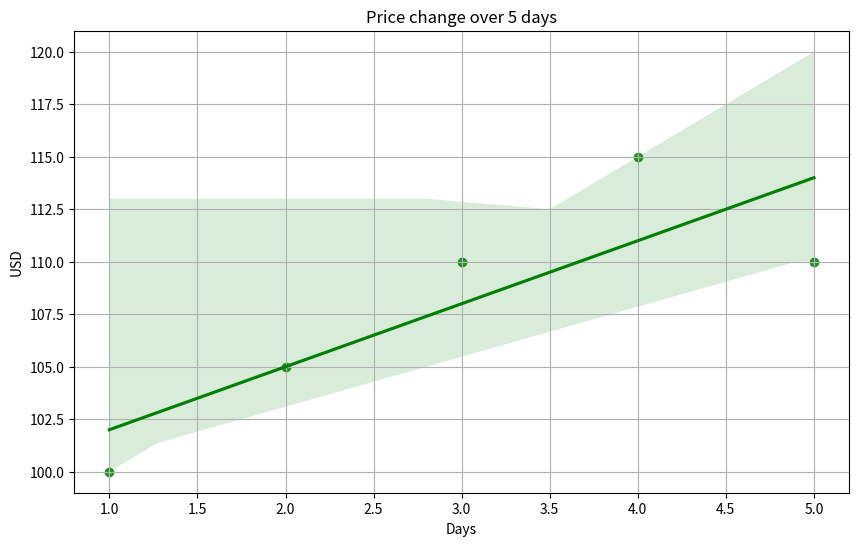
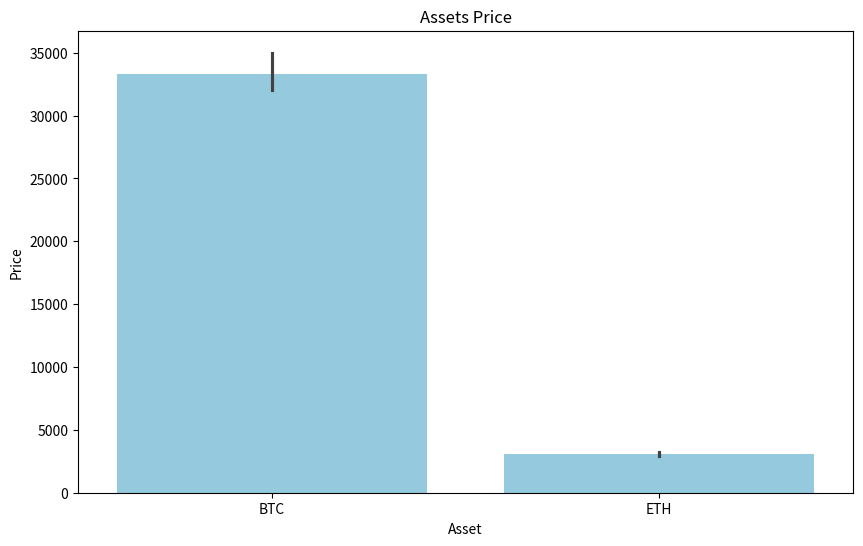
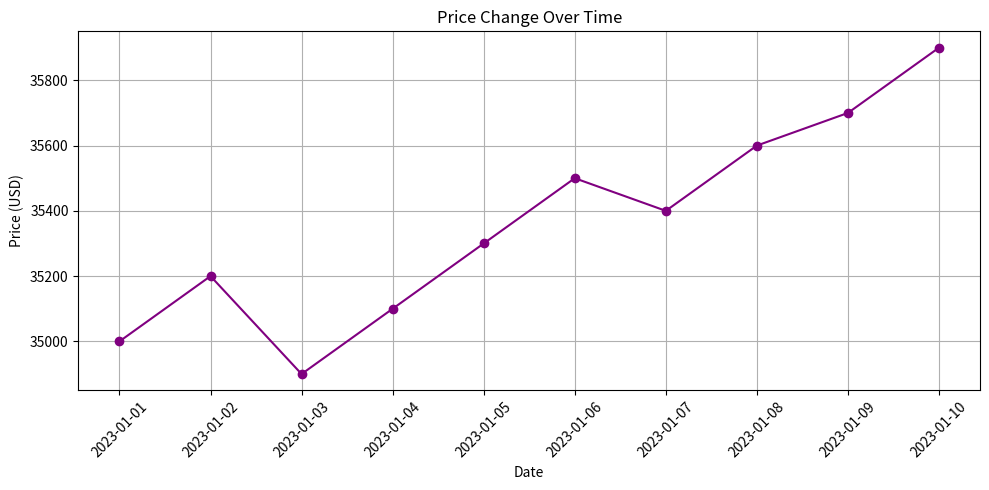

The script that saved these images, in order:
import seaborn as sns
import pandas as pd
import matplotlib.pyplot as plt

data = {
    "Day":[1,2,3,4,5],
    "Price":[100,105,110,115,110]#[3300,3150,2900,3200,3100]
}
df = pd.DataFrame(data)

plt.figure(figsize=(10,6))
sns.regplot(x="Day", y="Price", data=df,marker="o",color="g")
plt.title("Price change over 5 days")
plt.xlabel("Days")
plt.ylabel("USD")
plt.grid(True)
plt.show()



data_box = {
    "Asset":["BTC","BTC","BTC","ETH","ETH","ETH"],
    "Price":[33000,35000,32000,2900,3100,3200]
}

df_box = pd.DataFrame(data_box)

plt.figure(figsize=(10,6))
sns.barplot(x="Asset", y="Price", data=df_box,color="skyblue")
plt.title("Assets Price")
plt.xlabel("Asset")
plt.ylabel("Price")
plt.show()


dates = pd.date_range(start="2023-01-01", periods=10, freq="D")
prices = [35000, 35200, 34900, 35100, 35300, 35500, 35400, 35600, 35700, 35900]
df_time = pd.DataFrame({"Date": dates, "Price": prices})

plt.figure(figsize=(10, 5))
plt.plot(df_time["Date"], df_time["Price"], marker="o", linestyle="-", color="purple")
plt.title("Price Change Over Time")
plt.xlabel("Date")
plt.ylabel("Price (USD)")
plt.xticks(rotation=45) #Rotation of X-axis labels for better readability
plt.tight_layout() #Eliminates problems with the overlay of elements
plt.grid(True)
plt.show()